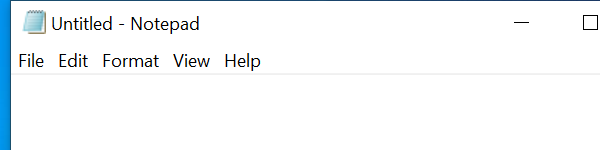
Workflow: Input Actions and Methods

Step 1: Open Application 'notepad.exe Untitled' on the element in window 'Untitled - Notepad' (notepad.exe)

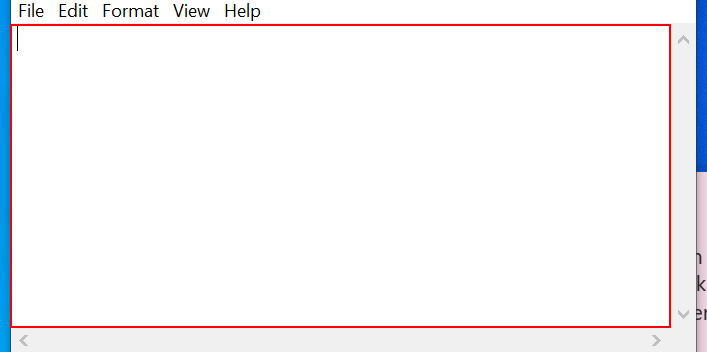
Step 2: type [strText] into the editable text 'Text Editor'

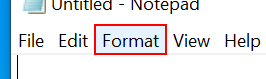
Step 3: click on the menu item 'Format'

Step 4: Attach Window 'notepad.exe' on the element (notepad.exe) (no picture)

Step 5: click on 'menu item  Font...' (no picture)

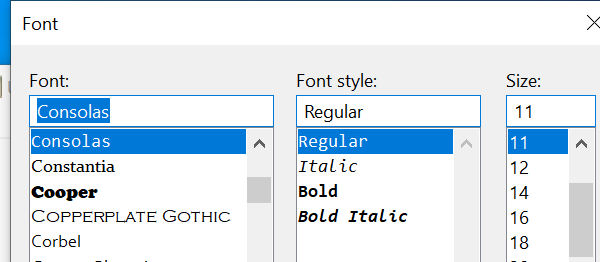
Step 6: Attach Window 'notepad.exe  Font' on the dialog in window 'Font' (notepad.exe)

Step 7: type "Bold" (no picture)

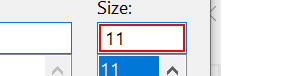
Step 8: type "16"

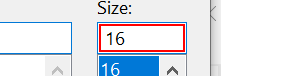
Step 9: type a value

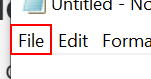
Step 10: click on the menu item 'File'

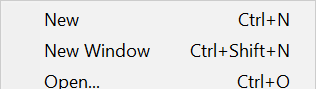
Step 11: Attach Window 'notepad.exe' on the element (notepad.exe)

Step 12: click on 'menu item' (no picture)

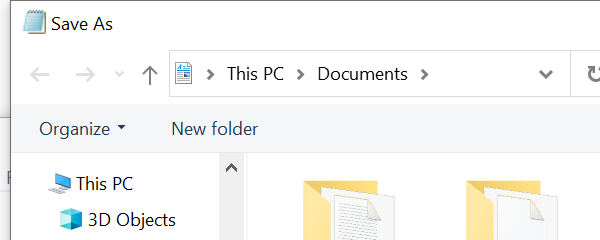
Step 13: Attach Window 'notepad.exe  Save As' on the dialog in window 'Save As' (notepad.exe)

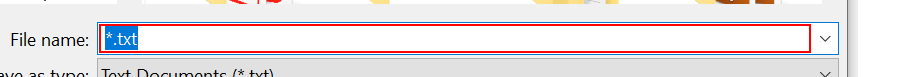
Step 14: type "[strTitle+".txt"]"

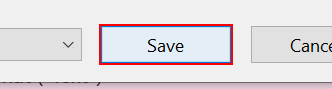
Step 15: click in window 'Save'

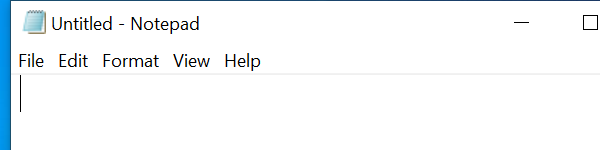
Step 16: Attach Window 'notepad.exe Untitled' on the element in window 'Untitled - Notepad' (notepad.exe)

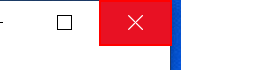
Step 17: click on the push button 'Close' in window 'Test.txt - Notepad' (notepad.exe)
